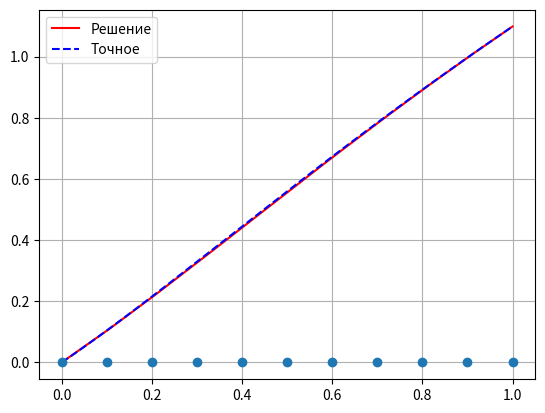
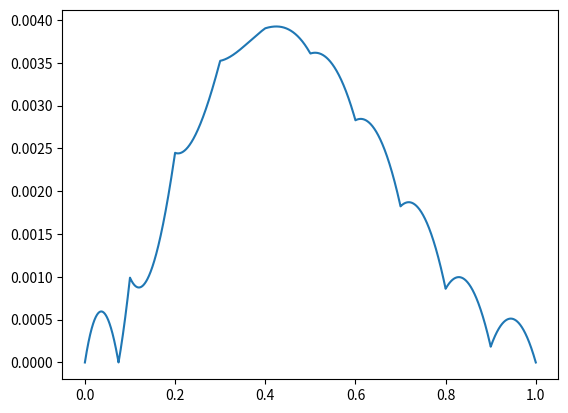

Recreate these plots in Python, in order.
# FEM
import numpy as np
import matplotlib.pyplot as plt
import scipy as sc
import sympy as sy

# var 25
def exact(x):
    return np.log(x**2 + x + 1)
    # return np.sqrt(x+1) * np.log(x+1)

def p(x):
    return 1 / (x**2 + x + 1)
    # return 2 * np.sqrt(x+1) / (x+1)
    # return 0

def q(x):
    return 0
    # return -1 / (np.sqrt(x+1) * (x+1))
    # return (1+x**2)

def f(x):
    return (2 - 2*x**2)/(x**2 + x + 1)**2
    # return (2 - np.log(x+1) / (4 * np.sqrt(x+1))) / (x+1)
    # return -1



def F(x):
    return f(x) - p(x) * vp(x) - q(x) * v(x) 

def v(x):
    return ua + (ub - ua) * (x - a) / (b - a)

def vp(x):
    return (ub - ua) / (b - a)

def base_phi(x):
    return np.where(abs(x) <= 1, np.where(x <= 0, 1+x, 1-x), 0)

def phi(x, k):
    return base_phi( (x - xl[k])/h )



def u(x, c):
    return sum(c[i] * phi(x, i+1) for i in range(len(c))) + v(x)


a, b = 0, 1
ua, ub = exact(a), exact(b)
n = 9

xl, h = np.linspace(a, b, n+2, retstep=True)
# print(xl)

matrix = np.zeros((n,n))
values = np.zeros(n)

for i in range(1, n+1):
    
    if i > 1:
        # intm = sc.integrate.quad(
        #     lambda x: 1/h**2 + p(x) * phi(x, i) / -h + q(x) * phi(x, i-1) * phi(x, i),
        #     xl[i-1], xl[i])
        # matrix[i-2, i-1] = intm[0]
        
        intm = sc.integrate.quad(
            lambda x: p(x) * (x - xl[i-1]) + q(x) * (x - xl[i-1]) * (x - xl[i]),
            xl[i-1], xl[i])
        matrix[i-2, i-1] = 1/h - 1/h**2 * intm[0]
        
    if i < n:
        # intm = sc.integrate.quad(
        #     lambda x: 1/h**2 + p(x) * phi(x, i) / h + q(x) * phi(x, i+1) * phi(x, i),
        #     xl[i], xl[i+1])
        # matrix[i, i-1] = intm[0]
        
        intm = sc.integrate.quad(
            lambda x: p(x) * (x - xl[i+1]) + q(x) * (x - xl[i]) * (x - xl[i+1]),
            xl[i], xl[i+1])
        matrix[i, i-1] = 1/h - 1/h**2 * intm[0]
    
    
    # int1 = sc.integrate.quad(
    #     lambda x: -1/h**2 + p(x) * phi(x, i) / -h + q(x) * phi(x, i) ** 2,
    #     xl[i-1], xl[i])
    
    # int2 = sc.integrate.quad(
    #     lambda x: 1/h**2 + p(x) * phi(x, i) / -h + q(x) * phi(x, i) ** 2,
    #     xl[i], xl[i+1])
    # matrix[i-1, i-1] =  int1[0] + int2[0] 
    
    int1 = sc.integrate.quad(
        lambda x: p(x) * (x - xl[i-1]) + q(x) * (x-xl[i-1]) ** 2,
        xl[i-1], xl[i])
    
    int2 = sc.integrate.quad(
        lambda x: p(x) * (x - xl[i+1]) + q(x) * (x-xl[i+1]) ** 2,
        xl[i], xl[i+1])
    
    matrix[i-1, i-1] = -2/h + 1/h**2 * ( int1[0] + int2[0] )

        
    
    intv1 = sc.integrate.quad(lambda x: F(x)*(x - xl[i-1]), xl[i-1], xl[i])
    intv2 = sc.integrate.quad(lambda x: F(x)*(x - xl[i+1]), xl[i], xl[i+1])
    values[i-1] = ( intv1[0] - intv2[0] ) / h

    
# print(matrix)
# print(values)
c = np.linalg.solve(matrix, values)

# print(c)
num = 10000
x = np.linspace(a, b, num+1)

uu = u(x, c)
plt.plot(x, uu, 'r')

plt.plot(x, exact(x), 'b--')
plt.legend(["Решение", "Точное"])
plt.grid()
plt.plot(xl, [0]*len(xl), 'o')

plt.figure(123)
udiff = abs( exact(x) - uu )

plt.plot(x, udiff)


plt.show()
